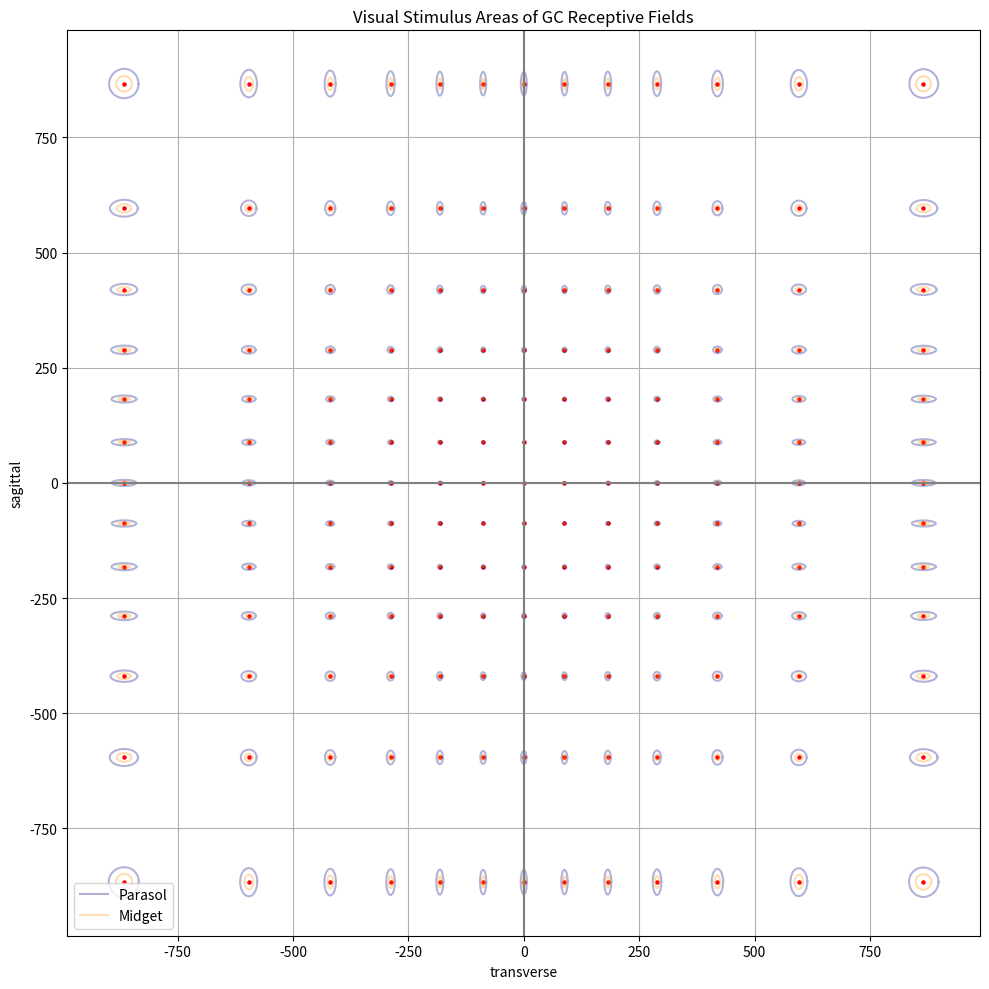

Source code (Python):
"""
視野座標(deg)に10°刻みでGC中心を格子状に配置
各位置の偏心度(mm)から midget/parasol の受容野半径を計算
受容野の円を刺激平面(mm, 視距離500mm)に投影して可視化
"""

import numpy as np
import matplotlib.pyplot as plt

# 偏心角 (deg) → 偏心度 (mm)（Watson 2014式）
def deg_to_mm(theta_deg):
    return 0.2762 * theta_deg - 0.0001937 * theta_deg**2 + 1.280e-5 * theta_deg**3

# mm → deg 変換関数
def mm_to_deg(r_mm):
    return (
        3.556 * r_mm +
        0.05993 * r_mm**2 -
        0.007358 * r_mm**3 +
        0.0003027 * r_mm**4
    )

# 偏心角から偏心度（mm）を計算
def compute_eccentricity_mm(theta_x, theta_y):
    x_mm = deg_to_mm(theta_x)
    y_mm = deg_to_mm(theta_y)
    return np.sqrt(x_mm**2 + y_mm**2)

# Parasol型GCの受容野半径（mm）
def parasol_rf_radius_deg(ecc_mm):
    return 70.2 * ecc_mm**0.6 / 2 / 1000

# Midget型GCの受容野半径（mm）
def midget_rf_radius_deg(ecc_mm):
    return 8.64 * ecc_mm**1.04 / 2 / 1000

# 視覚刺激空間への変換（500mm離れた位置に投影）
def project_to_visual_field(theta_x, theta_y, viewing_distance=500):
    x = viewing_distance * np.tan(np.radians(theta_x))
    y = viewing_distance * np.tan(np.radians(theta_y))
    return x, y

# 描画開始
plt.figure(figsize=(10, 10))

# θの配置範囲（a, b = -60～60、10ずつ）
for a in range(-6, 7):
    for b in range(-6, 7):
        theta_center_x = 10 * a
        theta_center_y = 10 * b

        # 偏心度の計算
        ecc_mm = compute_eccentricity_mm(theta_center_x, theta_center_y)

        # Parasolの外周
        r_parasol_deg = parasol_rf_radius_deg(ecc_mm)
        angles = np.linspace(0, 2 * np.pi, 100)
        theta_x_edge = theta_center_x + mm_to_deg(r_parasol_deg) * np.cos(angles)
        theta_y_edge = theta_center_y + mm_to_deg(r_parasol_deg) * np.sin(angles)
        x_parasol, y_parasol = project_to_visual_field(theta_x_edge, theta_y_edge)
        plt.plot(x_parasol, y_parasol, color='navy', alpha=0.3, label='Parasol' if (a == -6 and b == -6) else "")

        # Midgetの外周
        r_midget_deg = midget_rf_radius_deg(ecc_mm)
        theta_x_edge_m = theta_center_x + mm_to_deg(r_midget_deg) * np.cos(angles)
        theta_y_edge_m = theta_center_y + mm_to_deg(r_midget_deg) * np.sin(angles)
        x_midget, y_midget = project_to_visual_field(theta_x_edge_m, theta_y_edge_m)
        plt.plot(x_midget, y_midget, color='darkorange', alpha=0.3, label='Midget' if (a == -6 and b == -6) else "")

        # 中心点（GCの位置）
        cx, cy = project_to_visual_field(theta_center_x, theta_center_y)
        plt.scatter(cx, cy, color='red', s=5)

# 軸や凡例などの整備
plt.axhline(0, color='gray')
plt.axvline(0, color='gray')
plt.axis('equal')
plt.xlabel('transverse')
plt.ylabel('sagittal')
plt.title('Visual Stimulus Areas of GC Receptive Fields')
plt.legend()
plt.grid(True)
plt.tight_layout()
plt.show()
